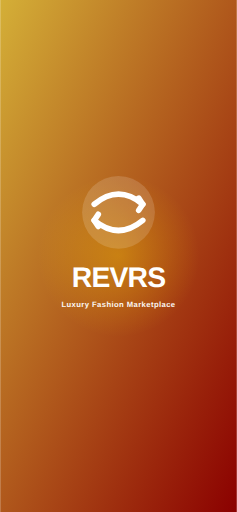
t = 0.00 s
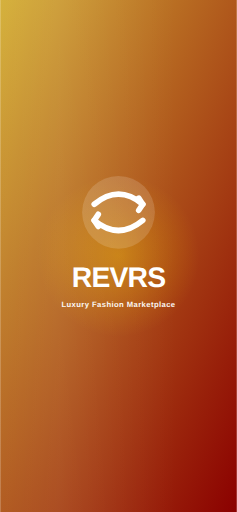
t = 0.75 s
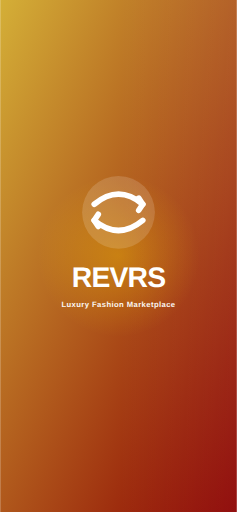
t = 1.50 s
t = 2.25 s: frame unchanged from t = 0.00 s, image omitted

The animated SVG that drew these frames (rendered in a browser with its animation timeline set to each time). Animation: 1 SMIL element (animateTransform=1); one cycle of 3.00 s, repeats indefinitely.

<svg width="1170" height="2532" viewBox="0 0 1170 2532" fill="none" xmlns="http://www.w3.org/2000/svg">
  <!-- Background Gradient -->
  <rect width="1170" height="2532" fill="url(#splashGradient)"/>

  <!-- Glow effect -->
  <circle cx="585" cy="1266" r="400" fill="url(#glowGradient)" opacity="0.4"/>

  <!-- Logo Circle Background -->
  <circle cx="585" cy="1050" r="180" fill="white" opacity="0.15"/>

  <!-- Logo - Top curved arrow -->
  <path
    d="M 465 1010 Q 585 910, 705 1010"
    stroke="white"
    stroke-width="28"
    fill="none"
    stroke-linecap="round"
  />
  <!-- Top arrow head -->
  <path
    d="M 705 1010 L 685 980 M 705 1010 L 685 1040"
    stroke="white"
    stroke-width="28"
    stroke-linecap="round"
  />

  <!-- Logo - Bottom curved arrow -->
  <path
    d="M 705 1090 Q 585 1190, 465 1090"
    stroke="white"
    stroke-width="28"
    fill="none"
    stroke-linecap="round"
  />
  <!-- Bottom arrow head -->
  <path
    d="M 465 1090 L 485 1060 M 465 1090 L 485 1120"
    stroke="white"
    stroke-width="28"
    stroke-linecap="round"
  />

  <!-- Brand Name -->
  <text
    x="585"
    y="1420"
    font-family="Arial, Helvetica, sans-serif"
    font-size="140"
    font-weight="900"
    fill="white"
    text-anchor="middle"
    letter-spacing="-4"
  >REVRS</text>

  <!-- Tagline -->
  <text
    x="585"
    y="1520"
    font-family="Arial, Helvetica, sans-serif"
    font-size="38"
    font-weight="600"
    fill="white"
    opacity="0.95"
    text-anchor="middle"
    letter-spacing="2"
  >Luxury Fashion Marketplace</text>

  <!-- Gradients -->
  <defs>
    <!-- Main background gradient -->
    <linearGradient id="splashGradient" x1="0%" y1="0%" x2="100%" y2="100%">
      <stop offset="0%" stop-color="#D4AF37"/>
      <stop offset="100%" stop-color="#8B0000"/>
    </linearGradient>

    <!-- Glow gradient -->
    <radialGradient id="glowGradient">
      <stop offset="0%" stop-color="#FFD700" stop-opacity="0.8"/>
      <stop offset="100%" stop-color="#FFD700" stop-opacity="0"/>
    </radialGradient>
  </defs>

  <!-- Shimmer effect overlay -->
  <rect width="1170" height="2532" fill="url(#shimmerGradient)" opacity="0.2">
    <animateTransform
      attributeName="transform"
      attributeType="XML"
      type="translate"
      from="-1170 0"
      to="2340 0"
      dur="3s"
      repeatCount="indefinite"
    />
  </rect>

  <defs>
    <linearGradient id="shimmerGradient" x1="0%" y1="0%" x2="100%" y2="0%">
      <stop offset="0%" stop-color="white" stop-opacity="0"/>
      <stop offset="50%" stop-color="white" stop-opacity="0.3"/>
      <stop offset="100%" stop-color="white" stop-opacity="0"/>
    </linearGradient>
  </defs>
</svg>
